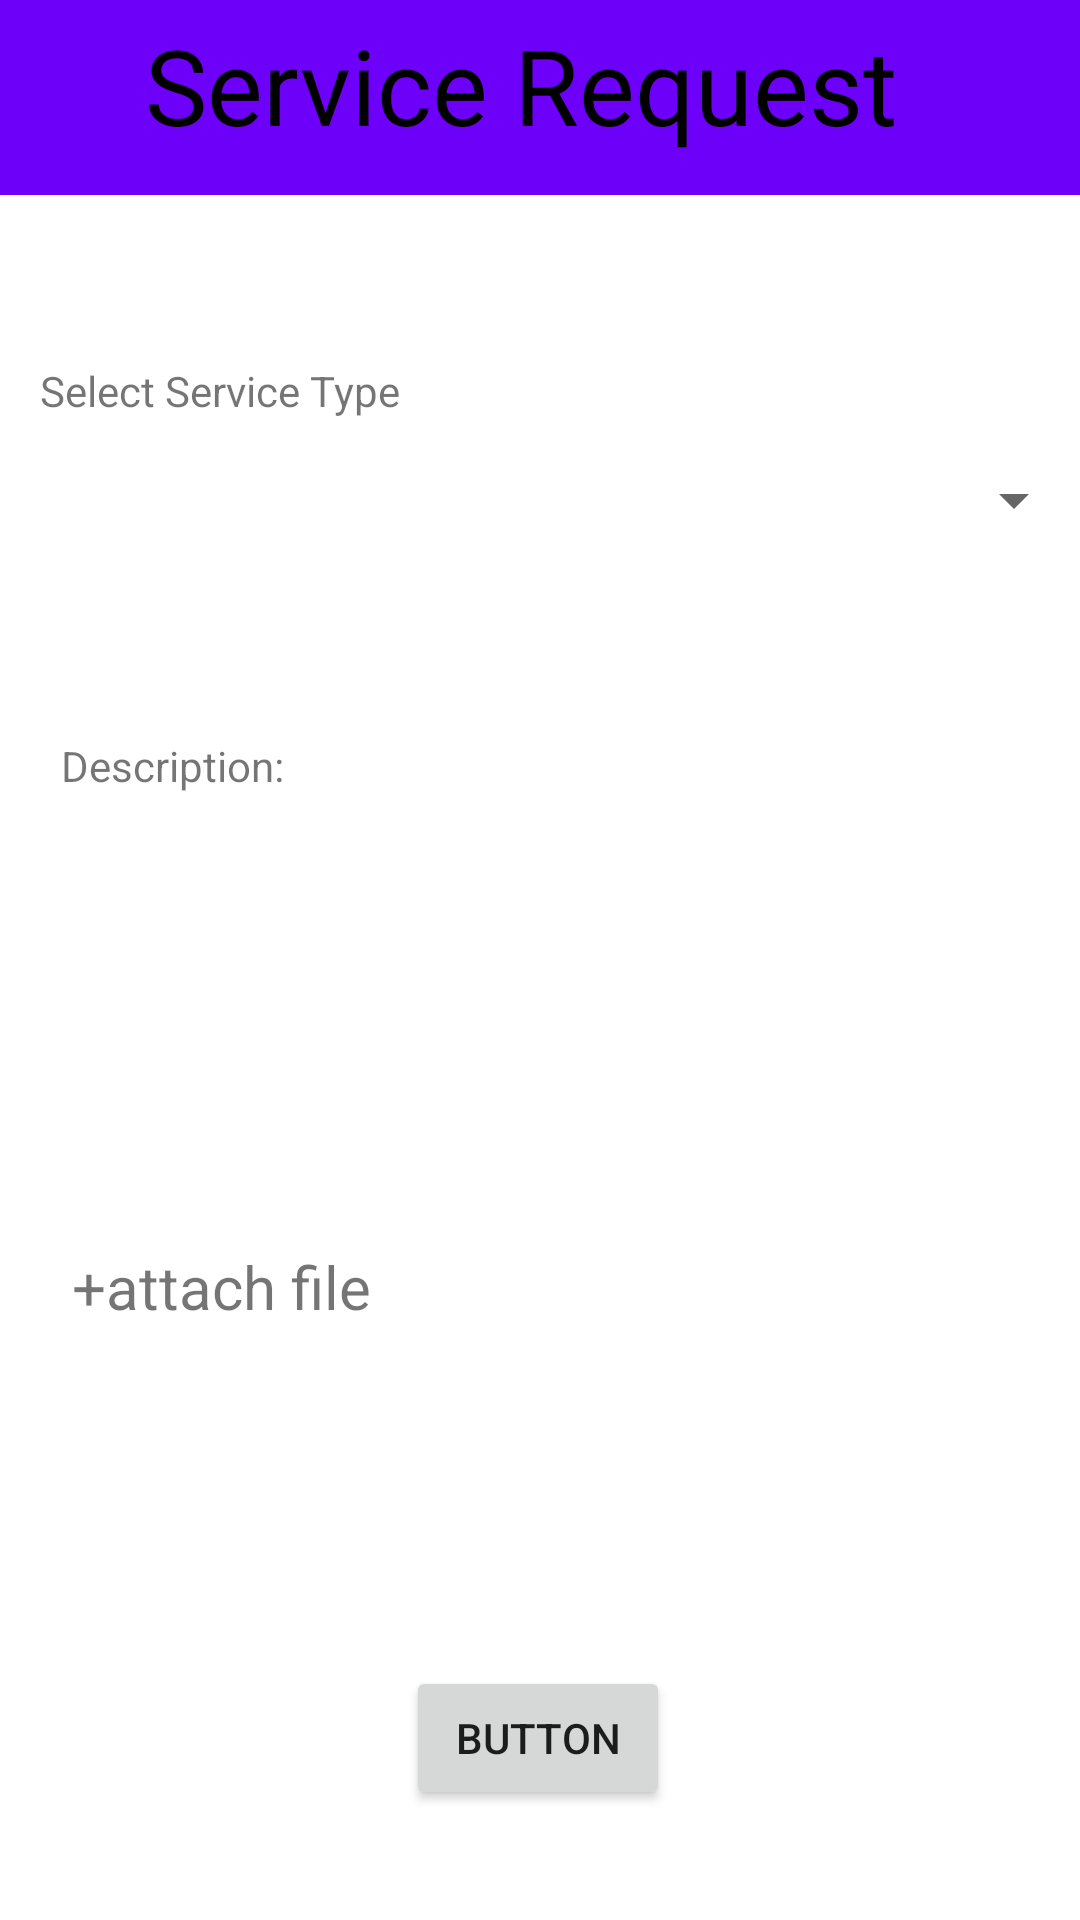

Write the Android layout XML for this screen, with the resource values it uses.
<!-- AndroidManifest.xml: application theme Theme.TMS05 -->
<!-- res/layout/activity_service_request.xml -->
<?xml version="1.0" encoding="utf-8"?>
<androidx.constraintlayout.widget.ConstraintLayout xmlns:android="http://schemas.android.com/apk/res/android"
    xmlns:app="http://schemas.android.com/apk/res-auto"
    xmlns:tools="http://schemas.android.com/tools"
    android:layout_width="match_parent"
    android:layout_height="match_parent"
    tools:context=".Service_request">


    <RelativeLayout
        android:id="@+id/relativeLayout"
        android:layout_width="wrap_content"
        android:layout_height="wrap_content"
        android:layout_marginBottom="77dp"
        app:layout_constraintBottom_toTopOf="@+id/textView3"
        app:layout_constraintStart_toStartOf="parent"
        app:layout_constraintTop_toTopOf="parent"
        tools:ignore="MissingConstraints">

    </RelativeLayout>

    <Spinner
        android:id="@+id/serviceList"
        android:layout_width="362dp"
        android:layout_height="55dp"
        app:layout_constraintBottom_toBottomOf="parent"
        app:layout_constraintEnd_toEndOf="parent"
        app:layout_constraintHorizontal_bias="0.326"
        app:layout_constraintStart_toStartOf="parent"
        android:layout_gravity="center"
        app:layout_constraintTop_toTopOf="parent"
        app:layout_constraintVertical_bias="0.238" />

    <TextView
        android:id="@+id/textView3"
        android:layout_width="wrap_content"
        android:layout_height="wrap_content"
        android:layout_marginBottom="103dp"
        android:text="Select Service Type"
        android:layout_gravity="center"
        app:layout_constraintBottom_toBottomOf="parent"
        app:layout_constraintEnd_toEndOf="parent"
        app:layout_constraintHorizontal_bias="0.055"
        app:layout_constraintStart_toStartOf="parent"
        app:layout_constraintTop_toTopOf="parent"
        app:layout_constraintVertical_bias="0.233"
        tools:ignore="MissingConstraints" />

    <TextView
        android:id="@+id/textView6"
        android:layout_width="wrap_content"
        android:layout_height="wrap_content"
        android:layout_marginBottom="11dp"
        android:text="Description:"
        android:layout_gravity="center"
        app:layout_constraintBottom_toBottomOf="parent"
        app:layout_constraintEnd_toEndOf="parent"
        app:layout_constraintHorizontal_bias="0.071"
        app:layout_constraintStart_toStartOf="parent"
        app:layout_constraintTop_toTopOf="parent"
        app:layout_constraintVertical_bias="0.403"
        tools:ignore="MissingConstraints" />

    <EditText
        android:id="@+id/editText"
        android:layout_width="363dp"
        android:layout_height="122dp"
        android:layout_gravity="center"
        android:layout_marginStart="26dp"
        android:layout_marginEnd="26dp"
        android:layout_marginBottom="15dp"
        android:background="@drawable/border"
        android:inputType="textMultiLine"
        android:gravity="top"
        android:lines="8"
        android:maxLines="10"
        android:minLines="6"
        android:scrollbars="vertical"
        app:layout_constraintBottom_toBottomOf="parent"
        app:layout_constraintEnd_toEndOf="parent"
        app:layout_constraintStart_toStartOf="parent"
        app:layout_constraintTop_toTopOf="parent"
        app:layout_constraintVertical_bias="0.511"
        tools:ignore="MissingConstraints" />

    <TextView
        android:id="@+id/attach"
        android:layout_width="159dp"
        android:layout_height="49dp"
        android:layout_gravity="center"
        android:text=" +attach file"

        android:textSize="20dp"
        app:layout_constraintBottom_toBottomOf="parent"
        app:layout_constraintEnd_toEndOf="parent"
        app:layout_constraintHorizontal_bias="0.095"
        app:layout_constraintStart_toStartOf="parent"
        app:layout_constraintTop_toTopOf="parent"
        app:layout_constraintVertical_bias="0.703"
        tools:ignore="MissingConstraints" />

    <Button
        android:id="@+id/SrSubmit"
        android:layout_width="wrap_content"
        android:layout_height="wrap_content"
        android:text="Button"
        app:layout_constraintBottom_toBottomOf="parent"
        app:layout_constraintEnd_toEndOf="parent"
        app:layout_constraintHorizontal_bias="0.498"
        app:layout_constraintStart_toStartOf="parent"
        app:layout_constraintTop_toTopOf="parent"
        app:layout_constraintVertical_bias="0.938" />

    <TextView
        android:layout_width="match_parent"
        android:layout_height="65dp"
        android:layout_gravity="center"
        android:background="#6C00F8"
        android:padding="5dp"
        android:text="     Service Request"
        android:textColor="@color/black"

        android:textSize="35dp"
        tools:ignore="MissingConstraints"
        tools:layout_editor_absoluteX="0dp"
        tools:layout_editor_absoluteY="-10dp" />

</androidx.constraintlayout.widget.ConstraintLayout>
<!-- resources referenced by this layout -->
<resources>
  <style name="Theme.TMS05" parent="Theme.MaterialComponents.DayNight.DarkActionBar">
          
          <item name="colorPrimary">@color/purple_500</item>
          <item name="colorPrimaryVariant">@color/purple_700</item>
          <item name="colorOnPrimary">@color/white</item>
          
          <item name="colorSecondary">@color/teal_200</item>
          <item name="colorSecondaryVariant">@color/teal_700</item>
          <item name="colorOnSecondary">@color/black</item>
          
          <item name="android:statusBarColor" tools:targetApi="l">?attr/colorPrimaryVariant</item>
          
      </style>
  <!-- not gathered from this repository: default colours our renderer supplied (Android Studio template values) -->
  <color name="purple_500">#FF6200EE</color>
  <color name="purple_700">#FF3700B3</color>
  <color name="teal_200">#FF03DAC5</color>
  <color name="teal_700">#FF018786</color>
  <color name="black">#FF000000</color>
  <color name="white">#FFFFFFFF</color>
</resources>
